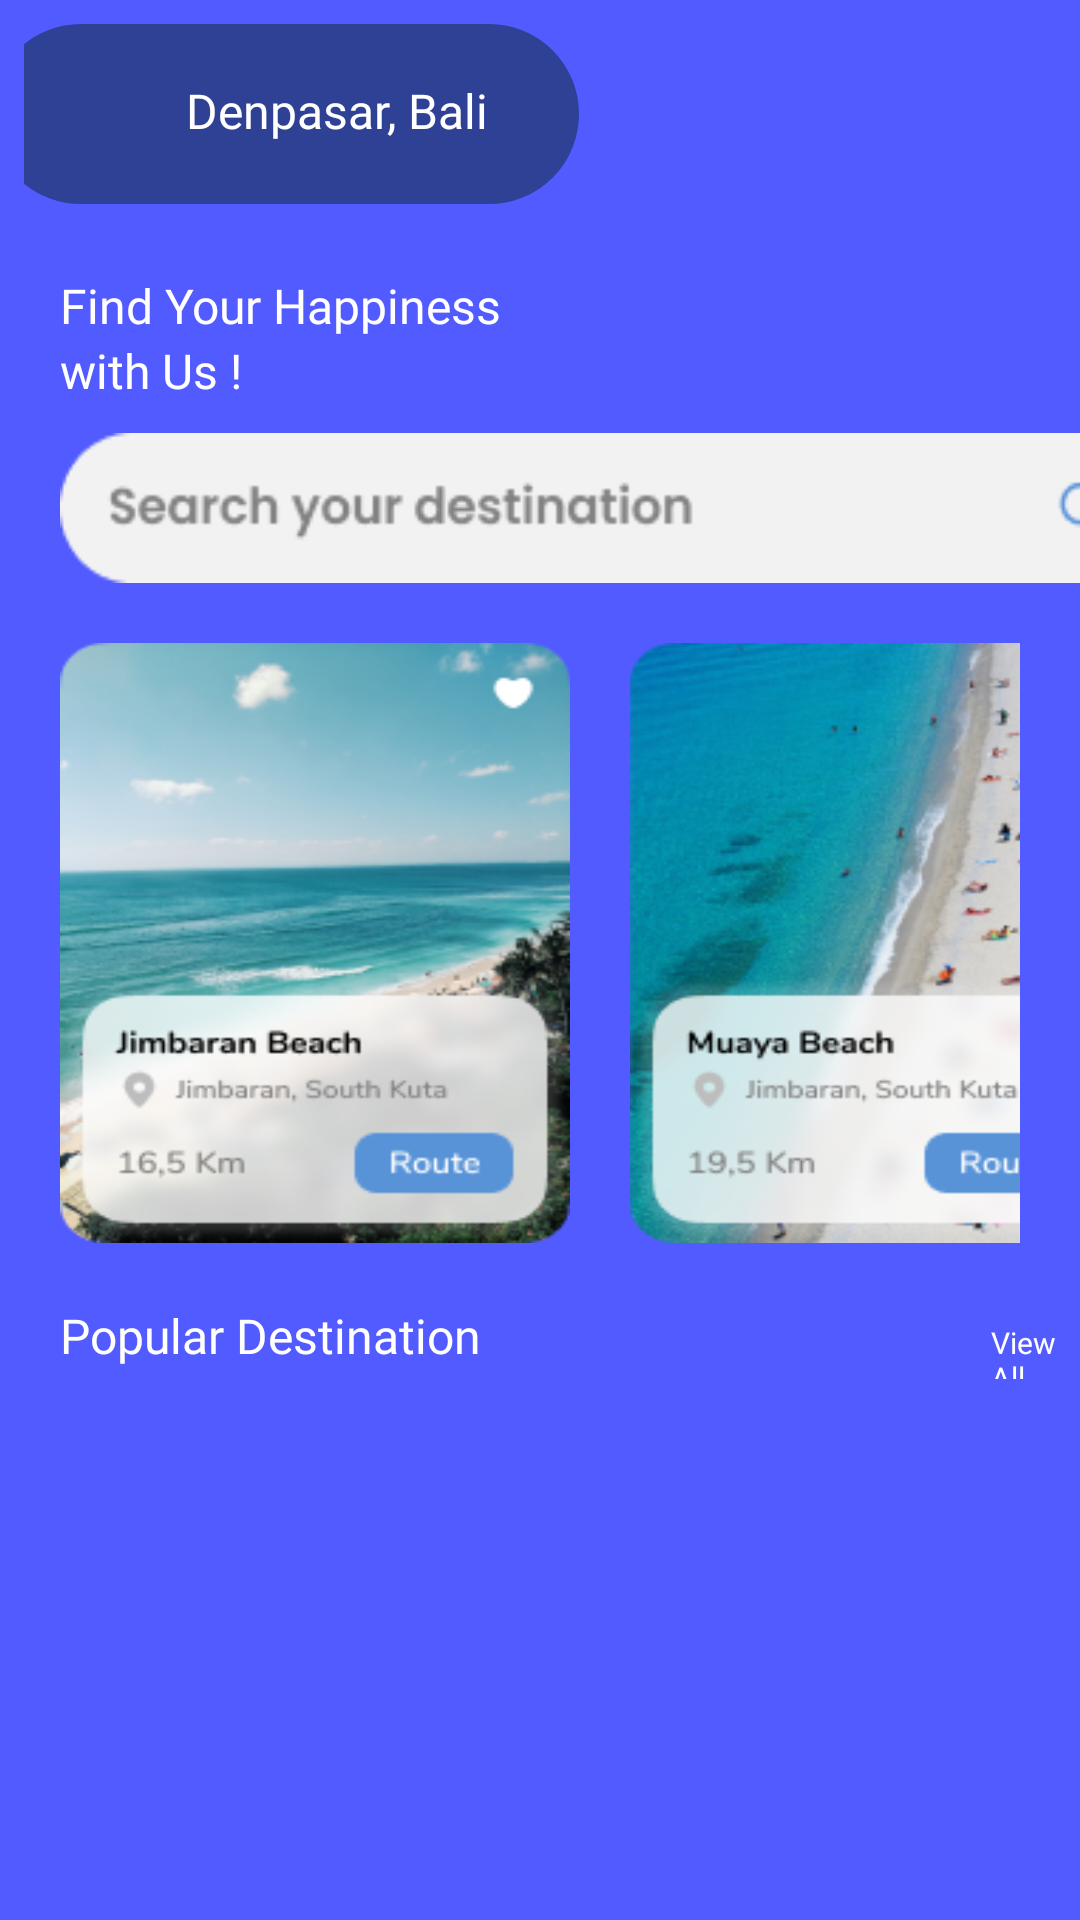

Android layout source for this screen:
<!-- AndroidManifest.xml: application theme Theme.Projectuas3 -->
<!-- res/layout/fragment_home_user.xml -->
<?xml version="1.0" encoding="utf-8"?>
<ScrollView xmlns:android="http://schemas.android.com/apk/res/android"
    xmlns:app="http://schemas.android.com/apk/res-auto"
    xmlns:tools="http://schemas.android.com/tools"
    android:layout_width="match_parent"
    android:layout_height="match_parent"
    android:fillViewport="true">

    <LinearLayout
        android:layout_width="match_parent"
        android:layout_height="wrap_content"
        android:orientation="vertical"
        android:background="@color/blue"
        tools:context=".HomeFragment">

        <LinearLayout
            android:layout_width="match_parent"
            android:layout_height="wrap_content"
            android:padding="8dp"
            android:orientation="horizontal"
            android:gravity="center">

            <LinearLayout
                android:layout_width="wrap_content"
                android:layout_height="wrap_content"
                android:paddingRight="30dp"
                android:paddingTop="10dp"
                android:paddingLeft="10dp"
                android:paddingBottom="10dp"
                android:background="@drawable/rounded_blue">

                <ImageView
                    android:id="@+id/btn_navigation_before"
                    android:layout_marginRight="15dp"
                    android:layout_width="40dp"
                    android:layout_height="40dp"
                    android:background="@drawable/ic_location" />


                <TextView
                    android:layout_width="wrap_content"
                    android:layout_height="wrap_content"
                    android:fontFamily="@font/poppinssemibold"
                    android:text="Denpasar, Bali"
                    android:textSize="16dp"
                    android:layout_marginTop="8dp"
                    android:textColor="@color/white"/>
            </LinearLayout>

            <ImageView
                android:layout_width="40dp"
                android:layout_height="40dp"
                android:layout_marginLeft="130dp"
                android:background="@drawable/ic_profile"/>
        </LinearLayout>

        <TextView
            android:layout_width="wrap_content"
            android:layout_height="wrap_content"
            android:text="Find Your Happiness"
            android:layout_marginStart="20dp"
            android:layout_marginTop="15dp"
            android:fontFamily="@font/poppinssemibold"
            android:textSize="16dp"
            android:textColor="@color/white" />

        <TextView
            android:id="@+id/getUsernameee"
            android:layout_width="wrap_content"
            android:layout_height="wrap_content"
            android:text="with Us !"
            android:layout_marginStart="20dp"
            android:fontFamily="@font/poppinssemibold"
            android:textSize="16dp"
            android:textColor="@color/white" />

        <ImageView
            android:layout_width="365dp"
            android:layout_marginLeft="20dp"
            android:layout_marginTop="10dp"
            android:layout_height="50dp"
            android:background="@drawable/search"/>

        <LinearLayout
            android:layout_width="match_parent"
            android:layout_height="wrap_content"
            android:orientation="horizontal"
            android:padding="20dp">
            <ImageView
                android:layout_width="170dp"
                android:layout_height="200dp"
                android:layout_marginRight="20dp"
                android:background="@drawable/destination_1"/>

            <ImageView
                android:layout_width="170dp"
                android:layout_height="200dp"
                android:background="@drawable/destination_2"/>

        </LinearLayout>

        <LinearLayout
            android:layout_width="match_parent"
            android:layout_height="wrap_content"
            android:layout_marginLeft="20dp"
            android:orientation="horizontal">

            <TextView
                android:layout_width="wrap_content"
                android:layout_height="wrap_content"
                android:text="Popular Destination"
                android:textColor="@color/white"
                android:textSize="16dp"
                android:fontFamily="@font/poppinssemibold"/>

            <TextView
                android:layout_width="wrap_content"
                android:layout_height="wrap_content"
                android:text="View All"
                android:textSize="10dp"
                android:fontFamily="@font/poppinsregular"
                android:layout_marginLeft="170dp"
                android:textColor="@color/white"/>

        </LinearLayout>

        <androidx.recyclerview.widget.RecyclerView
            android:id="@+id/rv_travel"
            android:layout_width="match_parent"
            android:layout_height="wrap_content"
            android:layout_margin="15dp"
            tools:itemCount="2"
            tools:listitem="@layout/item_travel" />
    </LinearLayout>
</ScrollView>
<!-- res/layout/item_travel.xml (included above) -->
<?xml version="1.0" encoding="utf-8"?>
<LinearLayout xmlns:android="http://schemas.android.com/apk/res/android"
    android:layout_width="match_parent"
    android:layout_height="wrap_content"
    android:orientation="vertical">

    <LinearLayout
        android:id="@+id/film1"
        android:padding="10dp"
        android:layout_margin="10dp"
        android:background="@drawable/rounded_white"
        android:layout_width="match_parent"
        android:layout_height="wrap_content"
        android:orientation="horizontal">

        <ImageView
            android:id="@+id/image_film_user"
            android:layout_width="120dp"
            android:layout_height="130dp"
            android:src="@drawable/defaultimg"
            android:background="@drawable/rounded"/>

        <LinearLayout
            android:layout_width="wrap_content"
            android:layout_height="wrap_content"
            android:orientation="vertical">
            <TextView
                android:id="@+id/title_destination_user"
                android:layout_width="wrap_content"
                android:layout_height="wrap_content"
                android:layout_marginLeft="20dp"
                android:layout_marginTop="10dp"
                android:fontFamily="@font/poppinssemibold"
                android:text="Title Destination"
                android:textSize="16dp" />

            <LinearLayout
                android:layout_width="wrap_content"
                android:layout_height="100dp"
                android:orientation="vertical">

                <TextView
                    android:id="@+id/start_station_user"
                    android:layout_width="wrap_content"
                    android:layout_height="wrap_content"
                    android:layout_marginLeft="20dp"
                    android:layout_marginTop="8dp"
                    android:fontFamily="@font/poppinsmedium"
                    android:text="Start Station"
                    android:textSize="14dp" />

                <TextView
                    android:id="@+id/end_station_user"
                    android:layout_width="wrap_content"
                    android:layout_height="wrap_content"
                    android:layout_marginLeft="20dp"
                    android:layout_marginTop="8dp"
                    android:fontFamily="@font/poppinsmedium"
                    android:text="End Stasion"
                    android:textSize="14dp" />

                <TextView
                    android:id="@+id/price_user"
                    android:layout_width="wrap_content"
                    android:layout_height="wrap_content"
                    android:layout_marginLeft="20dp"
                    android:layout_marginTop="8dp"
                    android:fontFamily="@font/poppinsmedium"
                    android:text="Price"
                    android:textSize="14dp" />

            </LinearLayout>

            <LinearLayout
                android:layout_width="wrap_content"
                android:layout_height="wrap_content"
                android:orientation="horizontal">

                <ImageButton
                    android:id="@+id/image_star"
                    android:layout_width="120dp"
                    android:layout_height="22dp"
                    android:layout_marginTop="10dp"
                    android:layout_marginLeft="20dp"
                    android:background="@drawable/star"/>

                <ImageButton
                    android:id="@+id/btn_fav"
                    android:layout_width="40dp"
                    android:layout_height="40dp"
                    android:backgroundTint="@color/white"
                    android:layout_marginLeft="10dp"
                    android:src="@drawable/baseline_favorite_24" />
            </LinearLayout>
        </LinearLayout>

    </LinearLayout>

</LinearLayout>
<!-- resources referenced by this layout -->
<resources>
  <color name="blue">#525BFF</color>
  <color name="white">#FFFFFFFF</color>
  <!-- drawable baseline_favorite_24 (drawable) -->
  <vector android:height="24dp" android:tint="#E53333"
      android:viewportHeight="24" android:viewportWidth="24"
      android:width="24dp" xmlns:android="http://schemas.android.com/apk/res/android">
      <path android:fillColor="@android:color/white" android:pathData="M12,21.35l-1.45,-1.32C5.4,15.36 2,12.28 2,8.5 2,5.42 4.42,3 7.5,3c1.74,0 3.41,0.81 4.5,2.09C13.09,3.81 14.76,3 16.5,3 19.58,3 22,5.42 22,8.5c0,3.78 -3.4,6.86 -8.55,11.54L12,21.35z"/>
  </vector>
  <!-- drawable destination_1: png bitmap (drawable, 61951 bytes) -->
  <!-- drawable destination_2: png bitmap (drawable, 71440 bytes) -->
  <!-- drawable rounded_blue (drawable) -->
  <?xml version="1.0" encoding="utf-8"?>
  <shape xmlns:android="http://schemas.android.com/apk/res/android">
      <solid android:color="@color/darkblue" />
      <corners android:radius="30dp" />
      <stroke
          android:color="@color/darkblue"
          android:width="2dp" />
  </shape>
  <!-- drawable search: png bitmap (drawable, 3072 bytes) -->
  <style name="Theme.Projectuas3" parent="Theme.Material3.DayNight.NoActionBar">
          
          
      </style>
  <color name="darkblue">#2E4195</color>
</resources>
